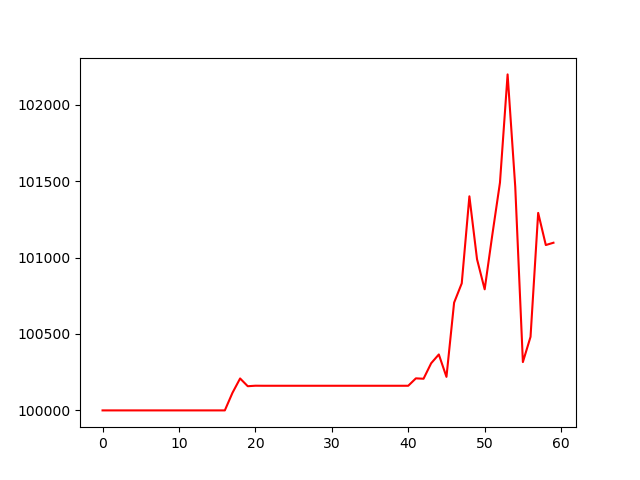

Source data for this figure (header and first rows):
, 0
0, 100000
1, 100000
2, 100000
3, 100000
4, 100000
5, 100000
6, 100000
7, 100000
8, 100000
9, 100000
10, 100000
11, 100000
12, 100000
13, 100000
14, 100000
15, 100000
16, 100000
17, 100115
18, 100209
19, 100158
20, 100161
21, 100161
22, 100161
23, 100161
24, 100161
25, 100161
26, 100161
27, 100161
28, 100161
29, 100161
30, 100161
31, 100161
32, 100161
33, 100161
34, 100161
35, 100161
36, 100161
37, 100161
38, 100161
39, 100161
40, 100161
41, 100210
42, 100207
43, 100309
44, 100366
45, 100219
46, 100705
47, 100831
48, 101400
49, 100989
50, 100792
51, 101148
52, 101490
53, 102198
54, 101463
55, 100316
56, 100481
57, 101292
58, 101082
59, 101097
